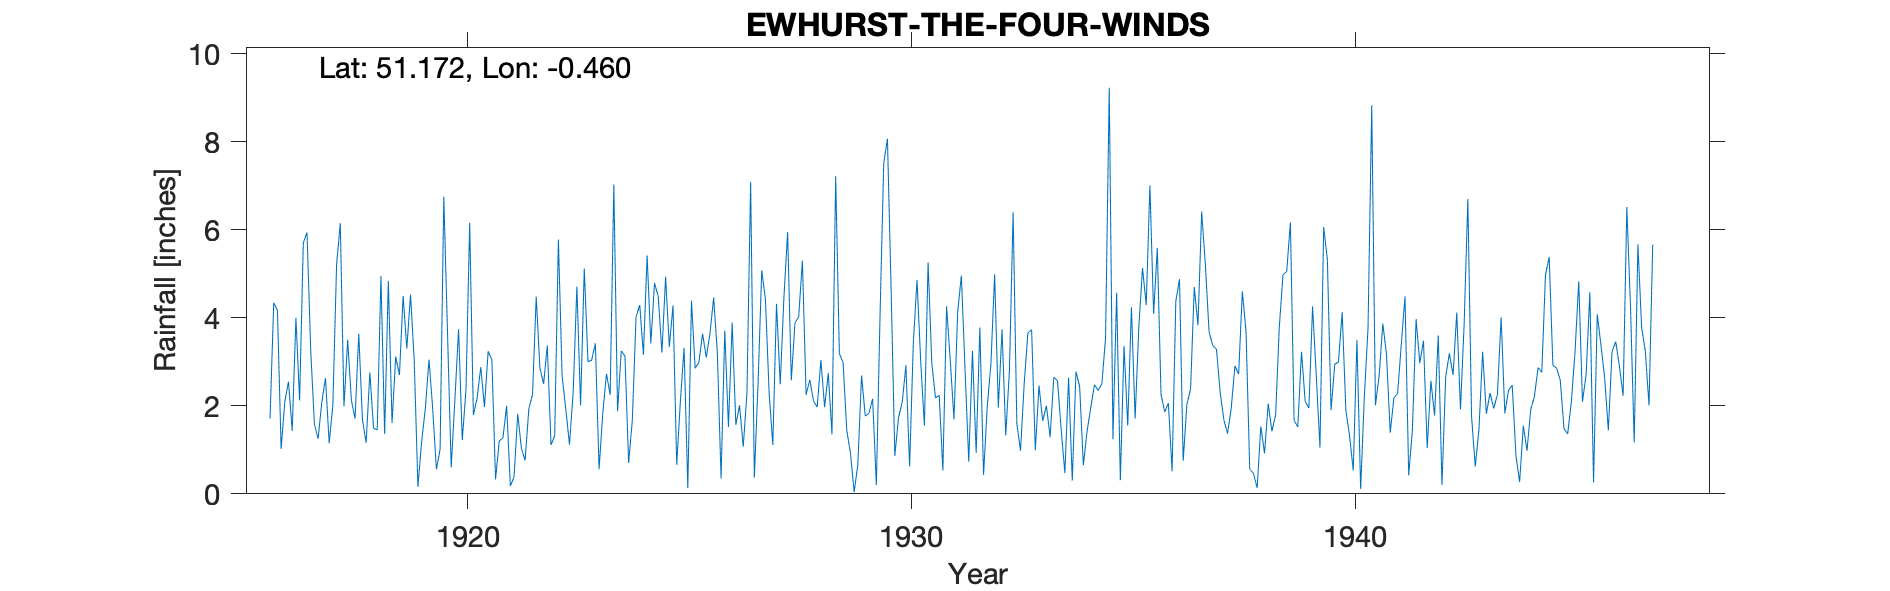

The data file committed next to this chart (first rows):
EWHURST-THE-FOUR-WINDS, , , , , , , , , , , , , , , , , , , , , , , 
Grid ref, TQ077425, Long, -0.4596, Lat, 51.17, Elevation, 809, ft, , , , , , , , , , , , , , , 
Station no, 181, , , , , , , , , , , , , , , , , , , , , , 
, 1910, 1911, 1912, 1913, 1914, 1915, 1916, 1917, 1918, 1919, 1920, 1921, 1922, 1923, 1924, 1925, 1926, 1927, 1928, 1929, 1930, 1931, 1932
January, , , , , , , 1.71, 1.58, 3.64, 4.5, 3.69, 3.05, 4.48, 2.01, 3.13, 3.34, 4.46, 2.49, 5.3, 1.44, 4.64, 2.18, 3.78
February, , , , , , , 4.34, 1.25, 1.68, 3.3, 0.6, 0.33, 2.86, 5.12, 0.7, 4.28, 3.19, 5.08, 2.25, 0.93, 0.86, 2.24, 0.43
March, , , , , , , 4.17, 2.08, 1.16, 4.53, 2.13, 1.2, 2.5, 3, 1.68, 0.66, 0.35, 4.42, 2.59, 0.04, 1.73, 0.53, 1.98
April, , , , , , , 1.02, 2.63, 2.76, 3.05, 3.74, 1.27, 3.37, 3.04, 4.02, 2.11, 3.71, 2.3, 2.11, 0.67, 2.08, 4.26, 2.96
May, , , , , , , 2.1, 1.15, 1.49, 0.16, 1.22, 2, 1.11, 3.42, 4.29, 3.32, 1.52, 1.11, 1.97, 2.69, 2.92, 3.03, 4.99
June, , , , , , , 2.55, 2.03, 1.45, 1.18, 2.37, 0.18, 1.32, 0.56, 3.16, 0.13, 3.89, 4.32, 3.04, 1.77, 0.62, 1.69, 1.96
July, , , , , , , 1.43, 5.2, 4.95, 1.93, 6.16, 0.38, 5.78, 1.83, 5.42, 4.39, 1.57, 2.49, 1.97, 1.83, 3.42, 4.13, 3.74
August, , , , , , , 4, 6.15, 1.36, 3.05, 1.79, 1.82, 2.68, 2.73, 3.42, 2.85, 2.01, 4.46, 2.74, 2.16, 4.86, 4.96, 1.33
September, , , , , , , 2.12, 1.99, 4.84, 1.93, 2.17, 1.03, 1.92, 2.25, 4.79, 2.99, 1.07, 5.95, 1.35, 0.2, 3.01, 2.81, 2.8
October, , , , , , , 5.7, 3.5, 1.61, 0.56, 2.88, 0.76, 1.12, 7.03, 4.49, 3.64, 2.29, 2.58, 7.22, 4.05, 1.55, 0.73, 6.4
November, , , , , , , 5.94, 2.13, 3.12, 1.01, 1.97, 1.93, 2.32, 1.88, 3.21, 3.1, 7.09, 3.89, 3.18, 7.51, 5.26, 3.25, 1.6
December, , , , , , , 3.27, 1.71, 2.7, 6.75, 3.24, 2.26, 4.71, 3.25, 4.93, 3.65, 0.37, 4.02, 2.99, 8.07, 2.97, 0.93, 0.98
Total, , , , , , , 38.35, 31.4, 30.76, 31.95, 31.96, 16.21, 34.17, 36.12, 43.24, 34.46, 31.52, 43.11, 36.71, 31.36, 33.92, 30.74, 32.95
1930 Gauge read 9am in winter, , , , , , , , , , , , , , , , , , , , , , , 
1930 Gauge read 10am in summer, , , , , , , , , , , , , , , , , , , , , , , 
1918 Mar Apr June July Aug Values change…, , , , , , , , , , , , , , , , , , , , , , , 
This is not the NGR on the sheet but thi…, , , , , , , , , , , , , , , , , , , , , , , 
Observer died Apr 1947, , , , , , , , , , , , , , , , , , , , , , , 
